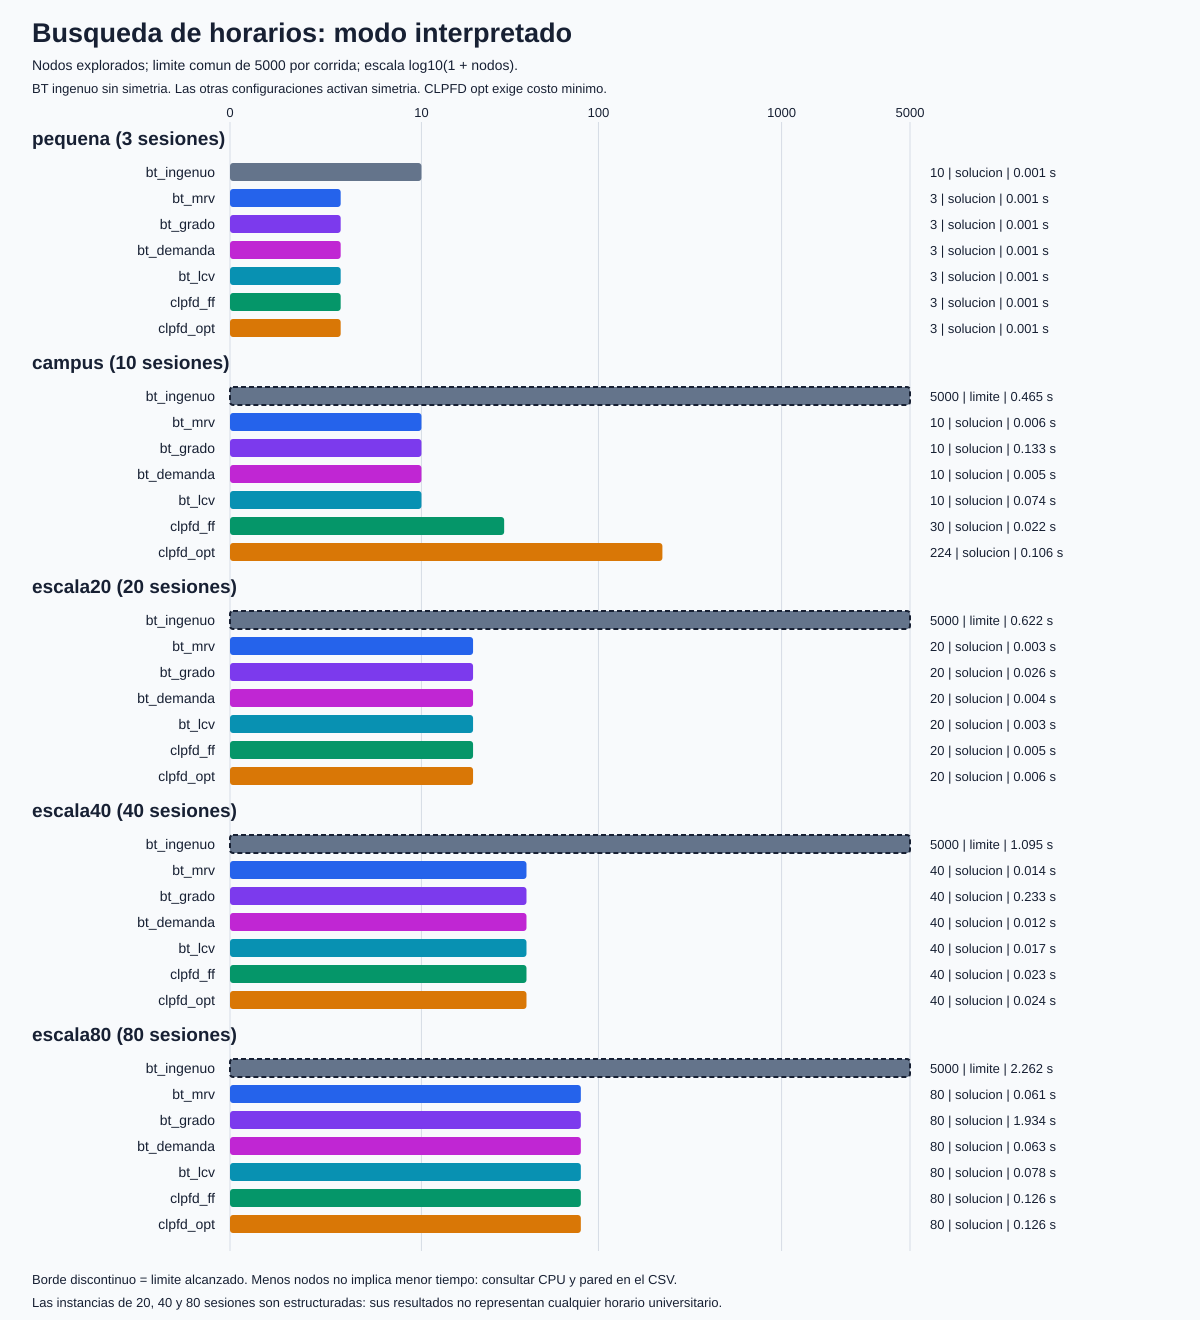

Values plotted in this chart, from the file beside it:
modo, instancia, sesiones, configuracion, estado, costo, optimo, nodos, retrocesos, cpu_s, pared_s, aceleracion, eficiencia
interpretado, pequena, 3, bt_ingenuo, solucion, 0, no, 10, 7, 0.001010, 0.001040, 1, 0.000000
interpretado, pequena, 3, bt_mrv, solucion, 3, no, 3, 0, 0.000670, 0.000770, 1.507, 0.7
interpretado, pequena, 3, bt_grado, solucion, 3, no, 3, 0, 0.000870, 0.000930, 1.161, 0.7
interpretado, pequena, 3, bt_demanda, solucion, 0, no, 3, 0, 0.000670, 0.000730, 1.507, 0.7
interpretado, pequena, 3, bt_lcv, solucion, 0, no, 3, 0, 0.000700, 0.000720, 1.443, 0.7
interpretado, pequena, 3, clpfd_ff, solucion, 0, no, 3, 0, 0.000680, 0.000730, 1.485, 0.7
interpretado, pequena, 3, clpfd_opt, solucion, 0, si, 3, 0, 0.000650, 0.000690, , 
interpretado, campus, 10, bt_ingenuo, limite, na, no, 5000, 4991, 0.465, 0.467, , 
interpretado, campus, 10, bt_mrv, solucion, 3, no, 10, 0, 0.006000, 0.008000, , 
interpretado, campus, 10, bt_grado, solucion, 3, no, 10, 0, 0.133, 0.134, , 
interpretado, campus, 10, bt_demanda, solucion, 3, no, 10, 0, 0.005000, 0.006000, , 
interpretado, campus, 10, bt_lcv, solucion, 3, no, 10, 0, 0.074, 0.082, , 
interpretado, campus, 10, clpfd_ff, solucion, 3, no, 30, 20, 0.022, 0.024, , 
interpretado, campus, 10, clpfd_opt, solucion, 0, si, 224, 214, 0.106, 0.107, , 
interpretado, escala20, 20, bt_ingenuo, limite, na, no, 5000, 4981, 0.622, 0.624, , 
interpretado, escala20, 20, bt_mrv, solucion, 0, no, 20, 0, 0.003000, 0.004000, , 
interpretado, escala20, 20, bt_grado, solucion, 0, no, 20, 0, 0.026, 0.026, , 
interpretado, escala20, 20, bt_demanda, solucion, 0, no, 20, 0, 0.004000, 0.004000, , 
interpretado, escala20, 20, bt_lcv, solucion, 0, no, 20, 0, 0.003000, 0.005000, , 
interpretado, escala20, 20, clpfd_ff, solucion, 0, no, 20, 0, 0.005000, 0.005000, , 
interpretado, escala20, 20, clpfd_opt, solucion, 0, si, 20, 0, 0.006000, 0.005000, , 
interpretado, escala40, 40, bt_ingenuo, limite, na, no, 5000, 4962, 1.095, 1.096, , 
interpretado, escala40, 40, bt_mrv, solucion, 0, no, 40, 0, 0.014, 0.014, , 
interpretado, escala40, 40, bt_grado, solucion, 0, no, 40, 0, 0.233, 0.232, , 
interpretado, escala40, 40, bt_demanda, solucion, 0, no, 40, 0, 0.012, 0.015, , 
interpretado, escala40, 40, bt_lcv, solucion, 0, no, 40, 0, 0.017, 0.017, , 
interpretado, escala40, 40, clpfd_ff, solucion, 0, no, 40, 0, 0.023, 0.026, , 
interpretado, escala40, 40, clpfd_opt, solucion, 0, si, 40, 0, 0.024, 0.025, , 
interpretado, escala80, 80, bt_ingenuo, limite, na, no, 5000, 4921, 2.262, 2.263, , 
interpretado, escala80, 80, bt_mrv, solucion, 0, no, 80, 0, 0.061, 0.065, , 
interpretado, escala80, 80, bt_grado, solucion, 0, no, 80, 0, 1.934, 1.947, , 
interpretado, escala80, 80, bt_demanda, solucion, 0, no, 80, 0, 0.063, 0.064, , 
interpretado, escala80, 80, bt_lcv, solucion, 0, no, 80, 0, 0.078, 0.078, , 
interpretado, escala80, 80, clpfd_ff, solucion, 0, no, 80, 0, 0.126, 0.136, , 
interpretado, escala80, 80, clpfd_opt, solucion, 0, si, 80, 0, 0.126, 0.13, , 
